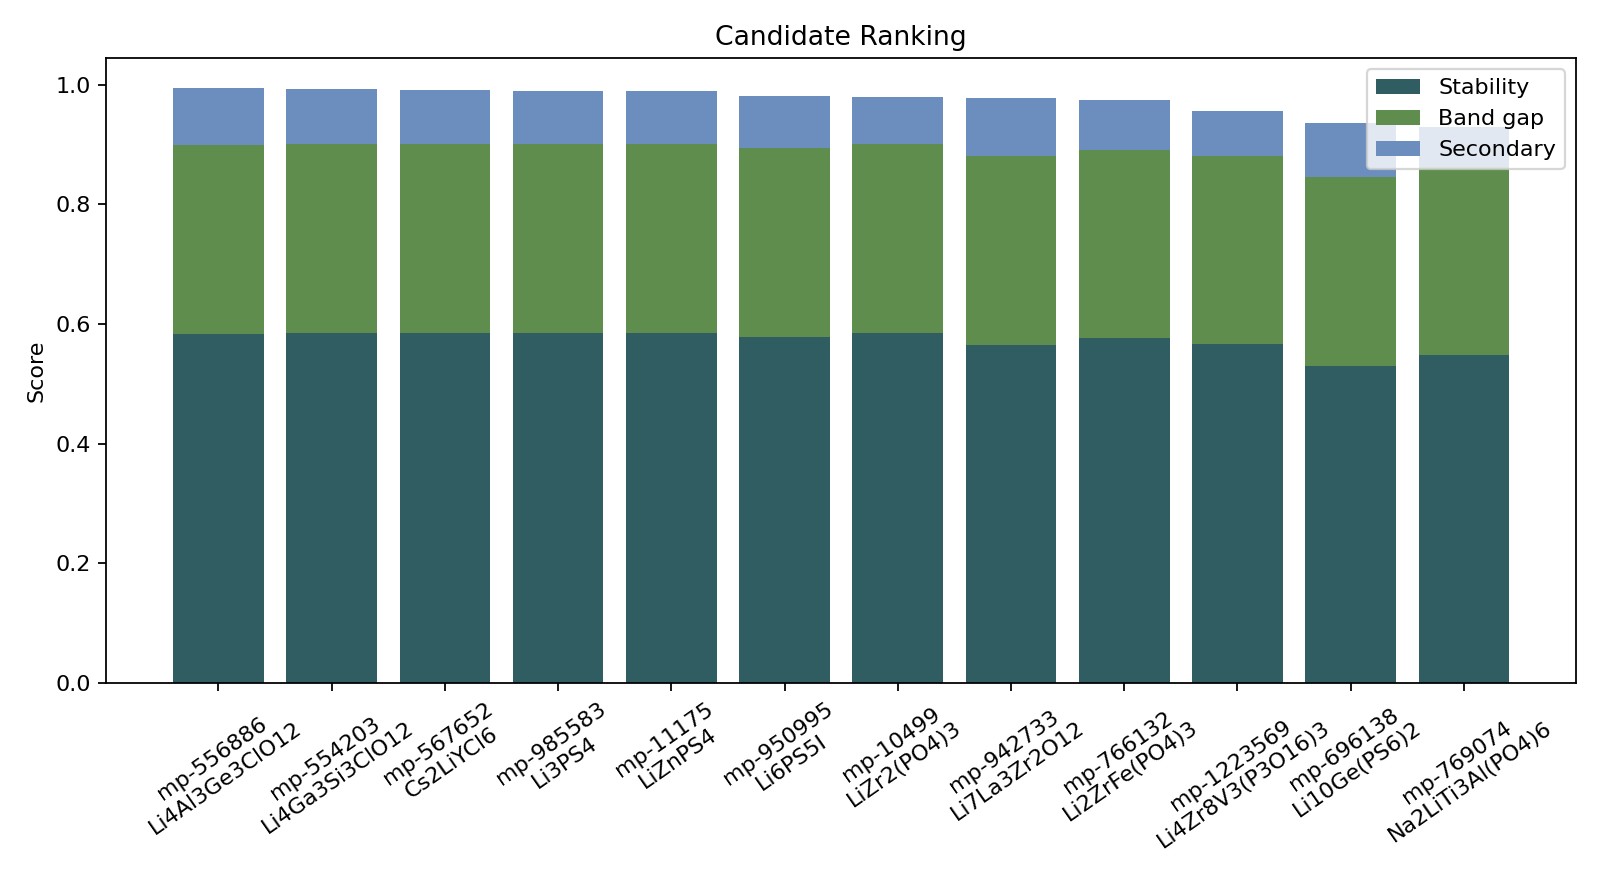

Source data for this figure (header and first rows):
rank, rawRank, materialId, formula, family, spacegroup, energyAboveHullEv, bandGapEv, densityGcm3, score, primaryScore, secondaryScore, riskPenalty, stabilityComponent, bandGapComponent, densityComponent, riskFlags, liAtomicFraction, hydrogenAtomicFraction, duplicateGroup, duplicateCount, screeningLevel, materialsProjectUrl
1, 1, mp-556886, Li4Al3Ge3ClO12, halide, P-43n, 0.0004528, 4.117, 2.777, 0.9943, 0.9985, 0.9567, 0.0, 0.5837, 0.315, 0.0, , 0.1739, 0.0, Li4Al3Ge3ClO12, 1, proxy-screen, https://materialsproject.org/materials/m…
2, 2, mp-554203, Li4Ga3Si3ClO12, halide, P-43n, 0, 4.59, 2.849, 0.9927, 1.0, 0.9271, 0.0, 0.585, 0.315, 0.0, , 0.1739, 0.0, Li4Ga3Si3ClO12, 1, proxy-screen, https://materialsproject.org/materials/m…
3, 3, mp-567652, Cs2LiYCl6, halide, Fm-3m, 0, 4.899, 3.178, 0.9908, 1.0, 0.9078, 0.0, 0.585, 0.315, 0.0, , 0.1, 0.0, Cs2LiYCl6, 1, proxy-screen, https://materialsproject.org/materials/m…
4, 4, mp-985583, Li3PS4, thiophosphate-sulfide, Pnma, 0, 2.809, 1.854, 0.9896, 1.0, 0.8956, 0.0, 0.585, 0.315, 0.0, , 0.375, 0.0, Li3PS4, 3, proxy-screen, https://materialsproject.org/materials/m…
5, 5, mp-11175, LiZnPS4, thiophosphate-sulfide, I-4, 0, 2.731, 2.497, 0.9891, 1.0, 0.8907, 0.0, 0.585, 0.315, 0.0, , 0.1429, 0.0, LiZnPS4, 1, proxy-screen, https://materialsproject.org/materials/m…
6, 7, mp-950995, Li6PS5I, thiophosphate-sulfide, Cc, 0.002125, 2.533, 2.221, 0.9808, 0.9931, 0.8706, 0.0, 0.5788, 0.315, 0.0, , 0.4615, 0.0, Li6PS5I, 2, proxy-screen, https://materialsproject.org/materials/m…
7, 8, mp-10499, LiZr2(PO4)3, zirconium-phosphate, P2_1/c, 0, 4.253, 3.22, 0.9785, 1.0, 0.7848, 0.0, 0.585, 0.315, 0.0, , 0.05556, 0.0, LiZr2(PO4)3, 6, proxy-screen, https://materialsproject.org/materials/m…
8, 9, mp-942733, Li7La3Zr2O12, garnet-oxide, I4_1/acd, 0.006846, 4.169, 5.013, 0.9774, 0.9778, 0.9745, 0.0, 0.565, 0.315, 0.0, , 0.2917, 0.0, Li7La3Zr2O12, 1, proxy-screen, https://materialsproject.org/materials/m…
9, 10, mp-766132, Li2ZrFe(PO4)3, zirconium-phosphate, Pna2_1, 0.003017, 2.457, 3.044, 0.9749, 0.9902, 0.8375, 0.0, 0.5762, 0.315, 0.0, , 0.1053, 0.0, Li2ZrFe(PO4)3, 1, proxy-screen, https://materialsproject.org/materials/m…
10, 17, mp-1223569, Li4Zr8V3(P3O16)3, zirconium-phosphate, P1, 0.006377, 3.134, 3.057, 0.956, 0.9793, 0.7465, 0.0, 0.5663, 0.315, 0.0, , 0.05556, 0.0, Li4Zr8V3(P3O16)3, 1, proxy-screen, https://materialsproject.org/materials/m…
11, 29, mp-696138, Li10Ge(PS6)2, lgps-like-sulfide, P1, 0.01876, 2.539, 1.977, 0.936, 0.939, 0.9087, 0.0, 0.5301, 0.315, 0.0, , 0.4, 0.0, Li10Ge(PS6)2, 2, proxy-screen, https://materialsproject.org/materials/m…
12, 32, mp-769074, Na2LiTi3Al(PO4)6, nasicon-oxide, P1, 0.01286, 2.529, 2.837, 0.9289, 0.9582, 0.6652, 0.0, 0.5474, 0.315, 0.0, , 0.02703, 0.0, Na2LiTi3Al(PO4)6, 2, proxy-screen, https://materialsproject.org/materials/m…
